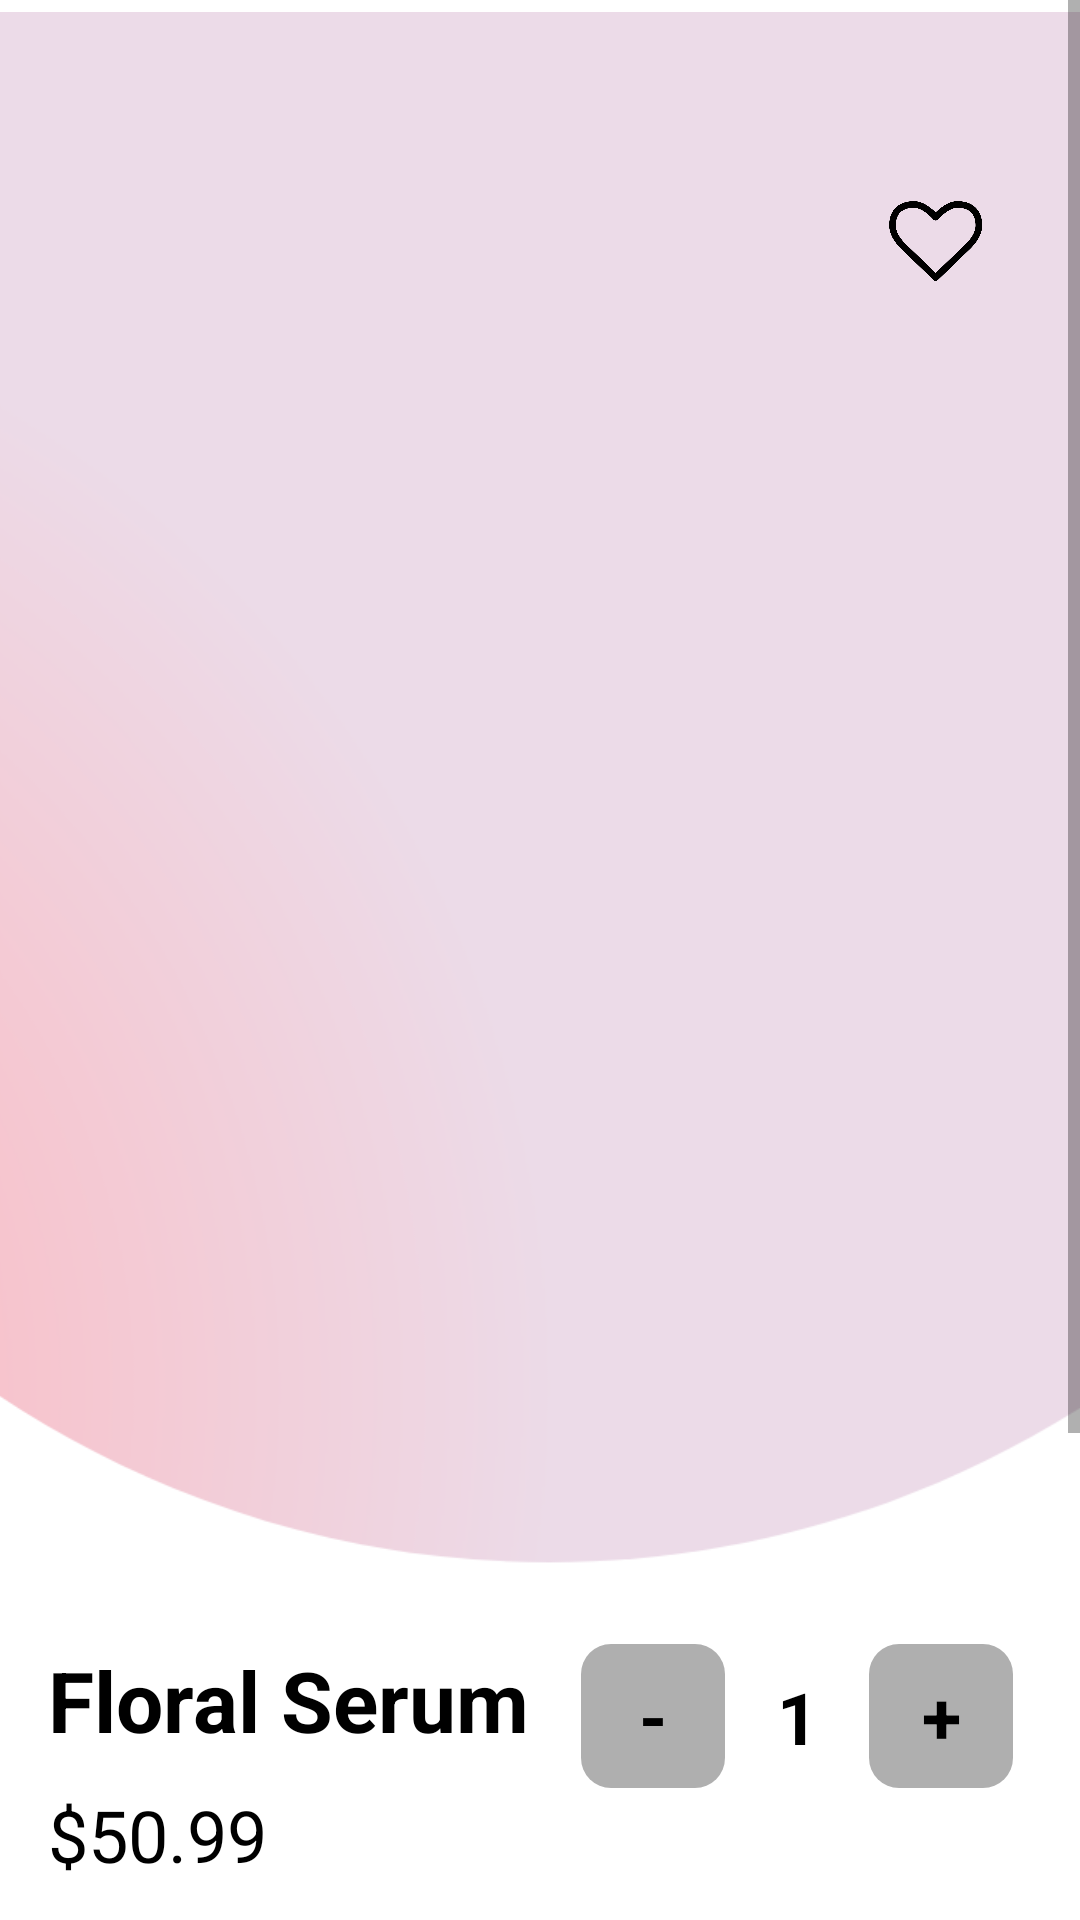

Produce the Android XML layout that renders to this screen, including the resource entries it uses.
<!-- AndroidManifest.xml: application theme Theme.ECom_Anthony -->
<!-- res/layout/product_page.xml -->
<?xml version="1.0" encoding="utf-8"?>
<ScrollView xmlns:android="http://schemas.android.com/apk/res/android"
    xmlns:app="http://schemas.android.com/apk/res-auto"
    xmlns:tools="http://schemas.android.com/tools"
    android:layout_width="match_parent"
    android:layout_height="match_parent"
    tools:context=".ProductPage">

    <androidx.constraintlayout.widget.ConstraintLayout
        android:layout_width="match_parent"
        android:layout_height="wrap_content">

        

        

        <ImageView
            android:id="@+id/imageView2"
            android:layout_width="510dp"
            android:layout_height="544dp"
            android:layout_marginTop="4dp"
            android:background="@drawable/bg_product_2"
            app:layout_constraintEnd_toEndOf="parent"
            app:layout_constraintHorizontal_bias="0.484"
            app:layout_constraintStart_toStartOf="parent"
            app:layout_constraintTop_toTopOf="parent" />


        

        

        <ImageView
            android:id="@+id/back_button"
            android:layout_width="32dp"
            android:layout_height="32dp"
            android:layout_marginStart="32dp"
            android:layout_marginTop="64dp"
            android:src="@drawable/arrow_left"
            app:layout_constraintStart_toStartOf="parent"
            app:layout_constraintTop_toTopOf="parent" />

        <ImageView
            android:id="@+id/heart_icon"
            android:layout_width="32dp"
            android:layout_height="32dp"
            android:layout_marginTop="64dp"
            android:layout_marginEnd="32dp"
            android:src="@drawable/ic_heart_unfilled"
            app:layout_constraintEnd_toEndOf="parent"
            app:layout_constraintTop_toTopOf="parent" />


        

        <ImageView
            android:id="@+id/product_image"
            android:layout_width="0dp"
            android:layout_height="0dp"
            android:scaleType="centerCrop"
            app:layout_constraintBottom_toBottomOf="@+id/imageView2"
            app:layout_constraintEnd_toEndOf="parent"
            app:layout_constraintHeight_percent="0.4"
            app:layout_constraintHorizontal_bias="0.0"
            app:layout_constraintStart_toStartOf="parent"
            app:layout_constraintTop_toTopOf="parent"
            app:layout_constraintVertical_bias="0.521" />

        <TextView
            android:id="@+id/product_name"
            android:layout_width="190dp"
            android:layout_height="wrap_content"
            android:layout_marginStart="16dp"
            android:text="Floral Serum"
            android:textColor="@android:color/black"
            android:textSize="28sp"
            android:textStyle="bold"
            app:layout_constraintStart_toStartOf="parent"
            app:layout_constraintTop_toBottomOf="@id/imageView2" />

        
        <TextView
            android:id="@+id/product_price"
            android:layout_width="wrap_content"
            android:layout_height="wrap_content"
            android:layout_marginTop="10dp"
            android:layout_marginStart="16dp"
            android:text="$50.99"
            android:textColor="@android:color/black"
            android:textSize="24sp"
            app:layout_constraintStart_toStartOf="parent"
            app:layout_constraintTop_toBottomOf="@id/product_name" />

        
        <LinearLayout
            android:layout_width="wrap_content"
            android:layout_height="wrap_content"
            android:gravity="center"
            android:orientation="horizontal"
            app:layout_constraintEnd_toEndOf="parent"
            app:layout_constraintHorizontal_bias="0.896"
            app:layout_constraintStart_toStartOf="parent"
            app:layout_constraintTop_toBottomOf="@id/imageView2">

            <FrameLayout
                android:id="@+id/decrement_button"
                android:layout_width="48dp"
                android:layout_height="48dp"
                android:background="@drawable/button_container"
                android:backgroundTint="#50000000">

                <TextView
                    android:layout_width="match_parent"
                    android:layout_height="match_parent"
                    android:gravity="center"
                    android:text="-"
                    android:textSize="24sp"
                    android:textColor="@color/black"
                    android:textStyle="bold" />
            </FrameLayout>

            <TextView
                android:id="@+id/quantity_text"
                android:layout_width="32dp"
                android:layout_height="32dp"
                android:layout_marginHorizontal="8dp"
                android:gravity="center"
                android:text="1"
                android:textColor="@color/black"
                android:textStyle="bold"
                android:textSize="24sp" />

            <FrameLayout
                android:id="@+id/increment_button"
                android:layout_width="48dp"
                android:layout_height="48dp"
                android:background="@drawable/button_container"
                android:backgroundTint="#50000000">

                <TextView
                    android:layout_width="match_parent"
                    android:layout_height="match_parent"
                    android:gravity="center"
                    android:text="+"
                    android:textSize="24sp"
                    android:textColor="@color/black"
                    android:textStyle="bold" />
            </FrameLayout>
        </LinearLayout>

        

        


        <LinearLayout
            android:id="@+id/ratingContainer"
            android:layout_width="wrap_content"
            android:layout_height="wrap_content"
            android:layout_marginStart="16dp"
            android:layout_marginTop="14dp"
            android:gravity="center"
            android:orientation="horizontal"
            app:layout_constraintStart_toStartOf="parent"
            app:layout_constraintTop_toBottomOf="@id/product_price">

            <ImageView
                android:layout_width="32dp"
                android:layout_height="32dp"
                android:src="@drawable/ic_rating" />

            <TextView
                android:id="@+id/ratingProd"
                android:layout_width="wrap_content"
                android:layout_height="24dp"
                android:layout_marginStart="8dp"
                android:text="4.5/5.0"
                android:textColor="#8B8000"
                android:textSize="20sp"
                android:textStyle="bold"
                app:layout_constraintHorizontal_bias="0.0"
                app:layout_constraintTop_toBottomOf="@id/product_price" />

        </LinearLayout>

        <TextView
            android:id="@+id/descriptionTitle"
            android:layout_width="0dp"
            android:layout_height="wrap_content"
            android:layout_marginStart="16dp"
            android:layout_marginTop="24dp"
            android:layout_marginEnd="16dp"
            android:text="Description"
            android:textColor="@android:color/black"
            android:textSize="18sp"
            android:textStyle="bold"
            app:layout_constraintEnd_toEndOf="parent"
            app:layout_constraintHorizontal_bias="0.0"
            app:layout_constraintStart_toStartOf="parent"
            app:layout_constraintTop_toBottomOf="@id/ratingContainer" />

        <TextView
            android:id="@+id/product_description"
            android:layout_width="0dp"
            android:layout_height="wrap_content"
            android:layout_marginStart="16dp"
            android:layout_marginTop="10dp"
            android:layout_marginEnd="16dp"
            android:text="Description of the product goes here..."
            android:textColor="#90000000"
            android:textSize="16sp"
            app:layout_constraintEnd_toEndOf="parent"
            app:layout_constraintHorizontal_bias="0.0"
            app:layout_constraintStart_toStartOf="parent"
            app:layout_constraintTop_toBottomOf="@id/descriptionTitle" />

        

        <Button
            android:id="@+id/add_to_cart_button"
            android:layout_width="207dp"
            android:layout_height="80dp"
            android:layout_marginTop="24dp"
            android:backgroundTint="@color/black"
            android:text="Add to Cart"
            android:textColor="@android:color/white"
            android:textSize="20dp"
            app:layout_constraintEnd_toEndOf="parent"
            app:layout_constraintHorizontal_bias="0.921"
            app:layout_constraintStart_toStartOf="parent"
            app:layout_constraintTop_toBottomOf="@+id/product_description" />

        <TextView
            android:id="@+id/total_price"
            android:layout_width="wrap_content"
            android:layout_height="wrap_content"
            android:layout_marginTop="24dp"
            android:text="Total Price:"
            android:textColor="@android:color/black"
            android:textSize="20sp"
            app:layout_constraintEnd_toEndOf="parent"
            app:layout_constraintHorizontal_bias="0.051"
            app:layout_constraintStart_toStartOf="parent"
            app:layout_constraintTop_toBottomOf="@id/product_description" />

        <TextView
            android:id="@+id/total_price2"
            android:layout_width="wrap_content"
            android:layout_height="wrap_content"
            android:layout_marginTop="8dp"
            android:text="$50.99"
            android:textColor="@android:color/black"
            android:textSize="30sp"
            android:textStyle="bold"
            app:layout_constraintEnd_toEndOf="parent"
            app:layout_constraintHorizontal_bias="0.041"
            app:layout_constraintStart_toStartOf="parent"
            app:layout_constraintTop_toBottomOf="@id/total_price" />

    </androidx.constraintlayout.widget.ConstraintLayout>

</ScrollView>
<!-- resources referenced by this layout -->
<resources>
  <color name="black">#FF000000</color>
  <!-- drawable bg_product_2: png bitmap (drawable, 33167 bytes) -->
  <!-- drawable button_container (drawable) -->
  <shape xmlns:android="http://schemas.android.com/apk/res/android">
      <corners android:radius="10dp"/>
      <solid android:color="@android:color/white"/> 
  </shape>
  <!-- drawable ic_heart_unfilled: png bitmap (drawable, 20078 bytes) -->
  <!-- drawable ic_rating: png bitmap (drawable, 57782 bytes) -->
  <style name="Theme.ECom_Anthony" parent="Base.Theme.ECom_Anthony" />
  <style name="Base.Theme.ECom_Anthony" parent="Theme.MaterialComponents.DayNight.NoActionBar">
          
          
      </style>
</resources>
